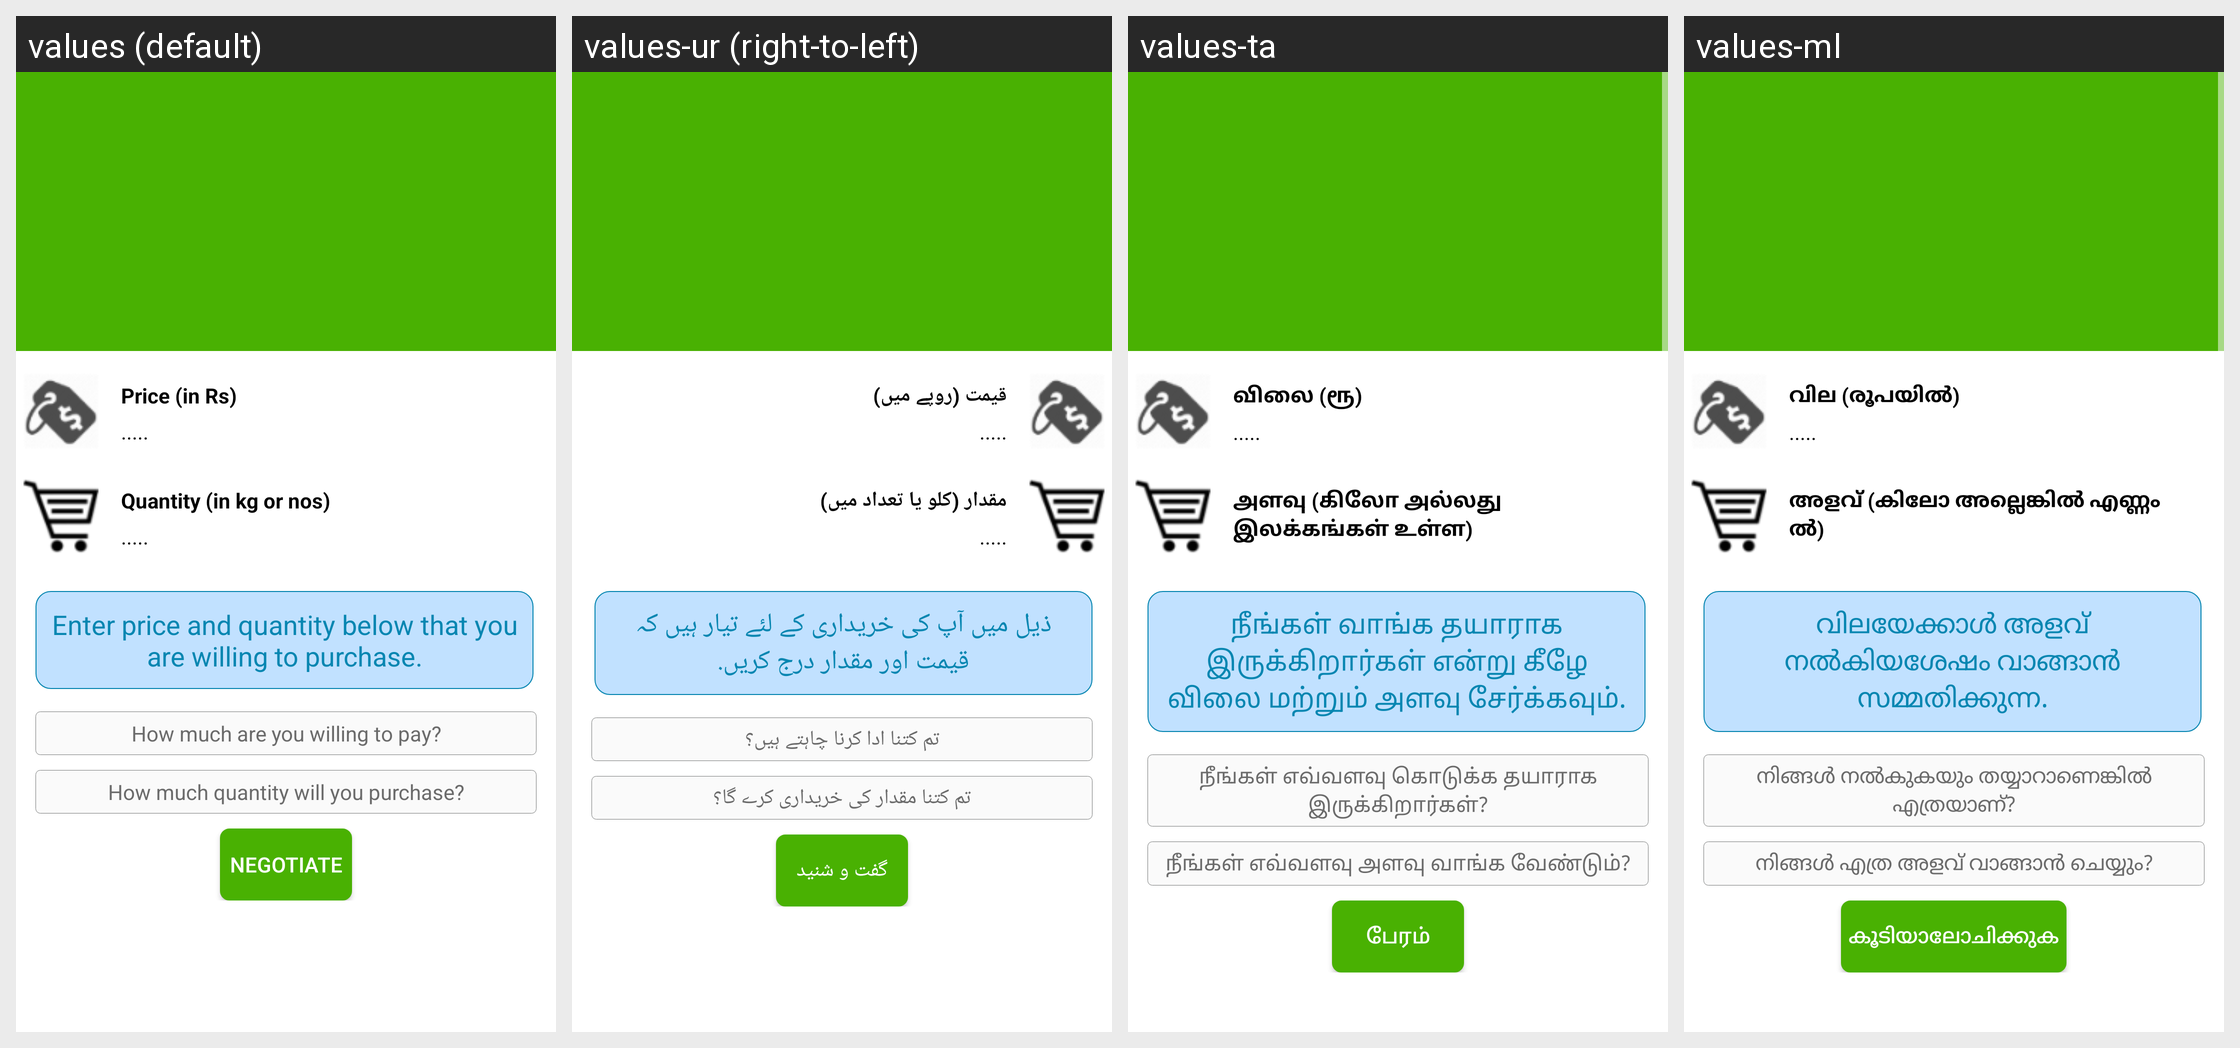

Here is an Android app screen in its default locale and in the app's own translations. Write out the translated-string differences for the strings that appear on this screen.
Android screen res/layout/negotiate.xml rendered under 4 locales, left to right: values (default), values-ur (right-to-left), values-ta, values-ml. Device: Nexus 5 (rendered at 1080×1920; each locale shown at half size, 540×960, under a caption strip naming it); theme AppTheme.
Other locales in the repository, not shown: values-bn, values-en, values-gu, values-hi, values-kn, values-mr, values-ne, values-pa, values-sd, values-te.
Strings drawn on this screen, with the default value and each locale's value (text and hints the layout hard-codes, and strings that could not be matched under every locale, appear in the picture but are not listed):

negotiate_1
  values: Price (in Rs)
  values-ur: قیمت (روپے میں)
  values-ta: விலை (ரூ)
  values-ml: വില (രൂപയിൽ)

defaultloading
  values: .....
  values-ur: .....
  values-ta: .....
  values-ml: .....

negotiate_2
  values: Quantity (in kg or nos)
  values-ur: مقدار (کلو یا تعداد میں)
  values-ta: அளவு (கிலோ அல்லது இலக்கங்கள் உள்ள)
  values-ml: അളവ് (കിലോ അല്ലെങ്കിൽ എണ്ണം ൽ)

negotiate_3
  values: Enter price and quantity below that you are willing to purchase.
  values-ur: ذیل میں آپ کی خریداری کے لئے تیار ہیں کہ قیمت اور مقدار درج کریں.
  values-ta: நீங்கள் வாங்க தயாராக இருக்கிறார்கள் என்று கீழே விலை மற்றும் அளவு சேர்க்கவும்.
  values-ml: വിലയേക്കാൾ അളവ് നൽകിയശേഷം വാങ്ങാൻ സമ്മതിക്കുന്ന.

negotiate_4
  values: How much are you willing to pay?
  values-ur: تم کتنا ادا کرنا چاہتے ہیں؟
  values-ta: நீங்கள் எவ்வளவு கொடுக்க தயாராக இருக்கிறார்கள்?
  values-ml: നിങ്ങൾ നൽകുകയും തയ്യാറാണെങ്കിൽ എത്രയാണ്?

negotiate_5
  values: How much quantity will you purchase?
  values-ur: تم کتنا مقدار کی خریداری کرے گا؟
  values-ta: நீங்கள் எவ்வளவு அளவு வாங்க வேண்டும்?
  values-ml: നിങ്ങൾ എത്ര അളവ് വാങ്ങാൻ ചെയ്യും?

negotiate_6
  values: Negotiate
  values-ur: گفت و شنید
  values-ta: பேரம்
  values-ml: കൂടിയാലോചിക്കുക
